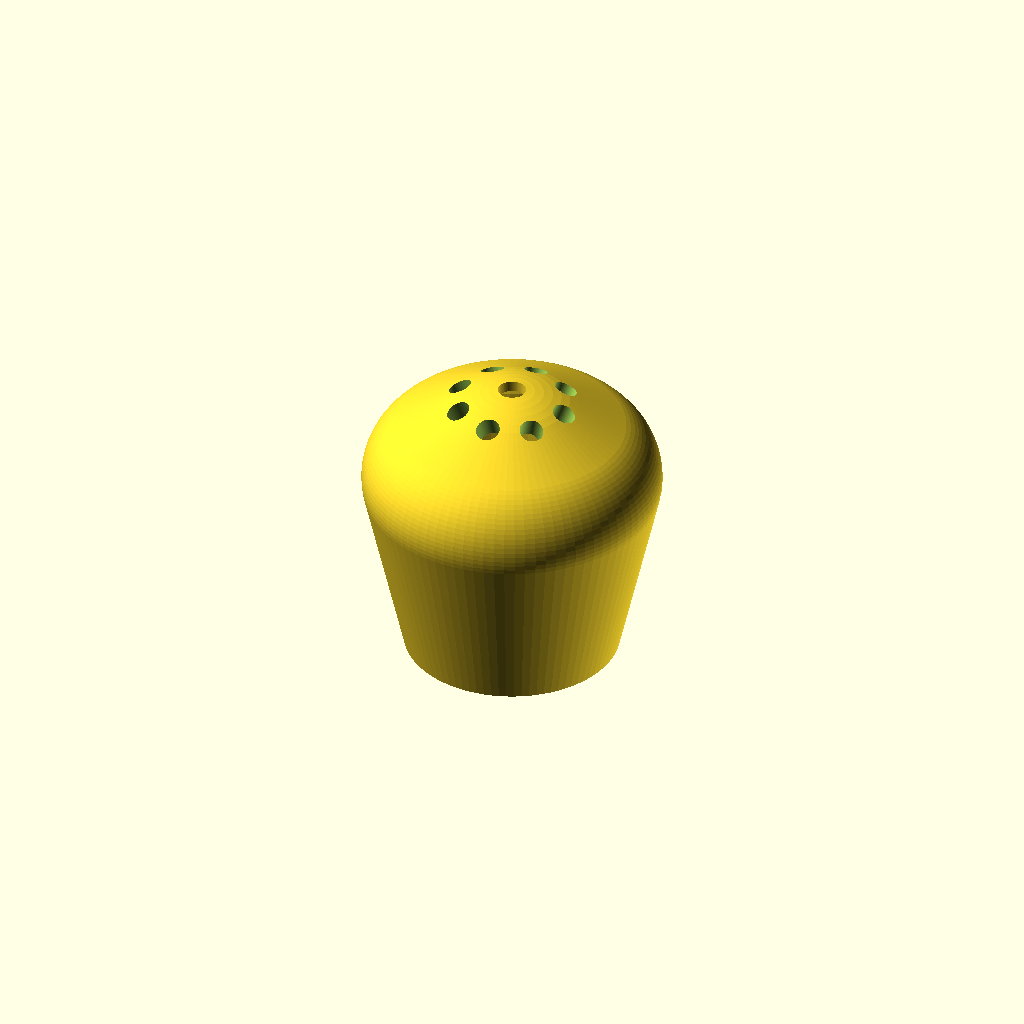
Cell 1: the model at its default parameters.
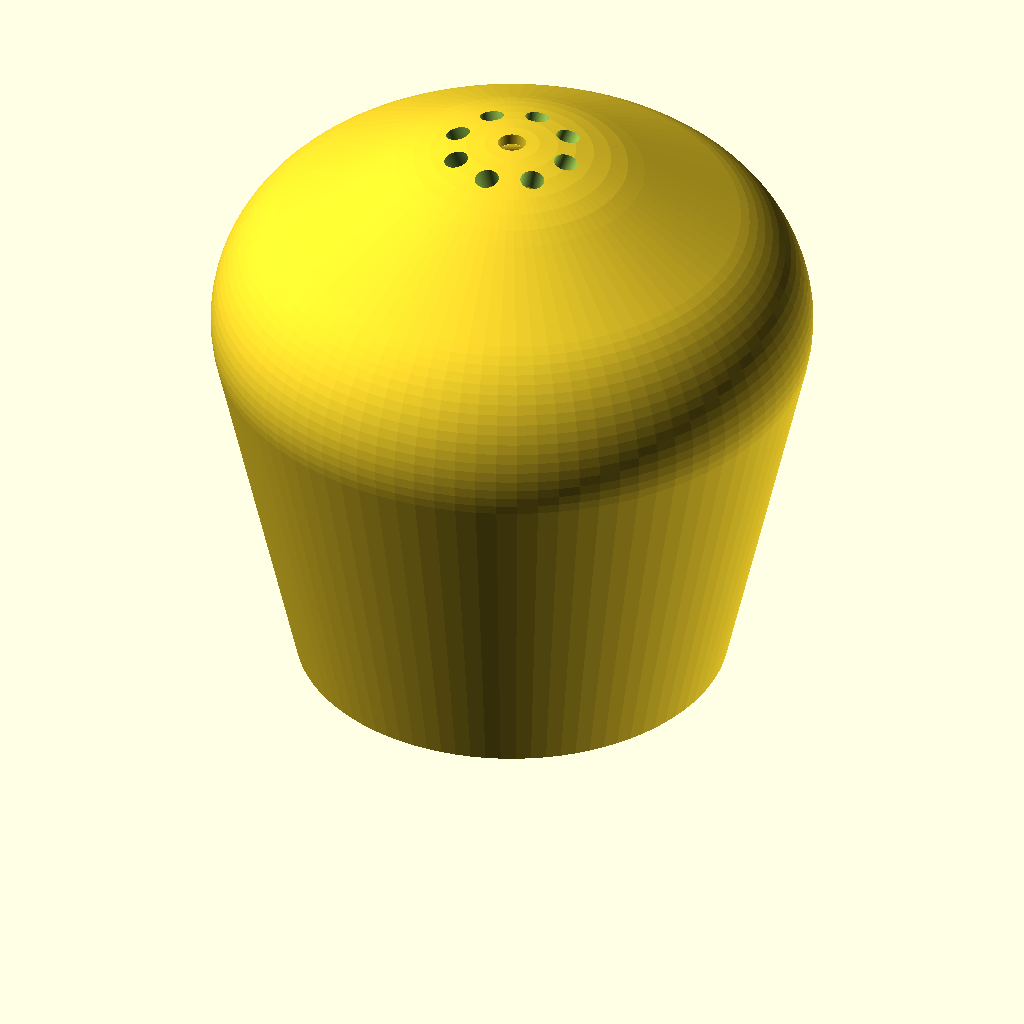
Cell 2: SCALE = 3 (everything else at default).
All cells are drawn from one camera (rotation 55°, 0°, 25°, orthographic, colour scheme Cornfield), so only the parameter changes between them.
Source of the model, inputs/thingiverse/files/thing-44383/Untitled/Lampenschirm.scad:
$fn=90;

SCALE =1.5;

HEIGHT   = 50*SCALE;
DIAMETER = 50*SCALE;
FLOOR    = 18*SCALE;

WEIGHT_CENTER = 32*SCALE;
WEIGHT_RADIUS = 12*SCALE;

TOP_RADIUS = 22*SCALE;
TOP_EXCENTER = 0*SCALE;

KABELOEFFNUNG = 7;
WANDDICKE = 1.8;
LOECHER_ANZAHL = 8;

schirm();


module innen()
{
   translate([-0.01,-0.01,0])
   difference()
   {
      union()
      {
         hull()
         {
 	       translate([0,HEIGHT-WANDDICKE-1,0]) square(1);
  	      
  	       translate([DIAMETER/2-13-WANDDICKE-1,WEIGHT_CENTER-5,0])  rotate([0,0,95])  circle(r=13, $fn=30);    

            square(FLOOR-WANDDICKE);
	      // translate([(DIAMETER/2)-WEIGHT_RADIUS-18,WEIGHT_CENTER+5,0]) #circle(r=WEIGHT_RADIUS-(WANDDICKE));
         }
      }
      translate([-HEIGHT,0,0])
      {
        square(HEIGHT);
      }
   }
}

module schirm()
{
   difference(){
        rotate_extrude(convexity = 30)
        difference()
        {
           grundkoerper();
           innen();
           kabeloeffnung();
        }
      for(i=[1:LOECHER_ANZAHL]){
         rotate([0,0,(360/LOECHER_ANZAHL)*i])
         translate([0,-12,HEIGHT-10])
         rotate([20,0,0])
         cylinder(h=20,r=3);
     }
   }
}

module grundkoerper()
{
   difference()
   {
      hull()
      {
	     translate([TOP_EXCENTER,HEIGHT-TOP_RADIUS-0.5,0]) circle(r=TOP_RADIUS);  
	     square(FLOOR);
	     translate([(DIAMETER/2)-WEIGHT_RADIUS,WEIGHT_CENTER,0]) circle(r=WEIGHT_RADIUS);
      }

	 translate([-HEIGHT*2,0,0])
      {
        square(HEIGHT*2);
      }
   }
}


module kabeloeffnung()
{
      
	 translate([-KABELOEFFNUNG/2,HEIGHT-KABELOEFFNUNG/2,0])
      {
        square(KABELOEFFNUNG);
      }
}
Parameter table extracted from the source (name, type, default, range or options):
SCALE: number, default 1.5
KABELOEFFNUNG: number, default 7
WANDDICKE: number, default 1.8
LOECHER_ANZAHL: number, default 8
